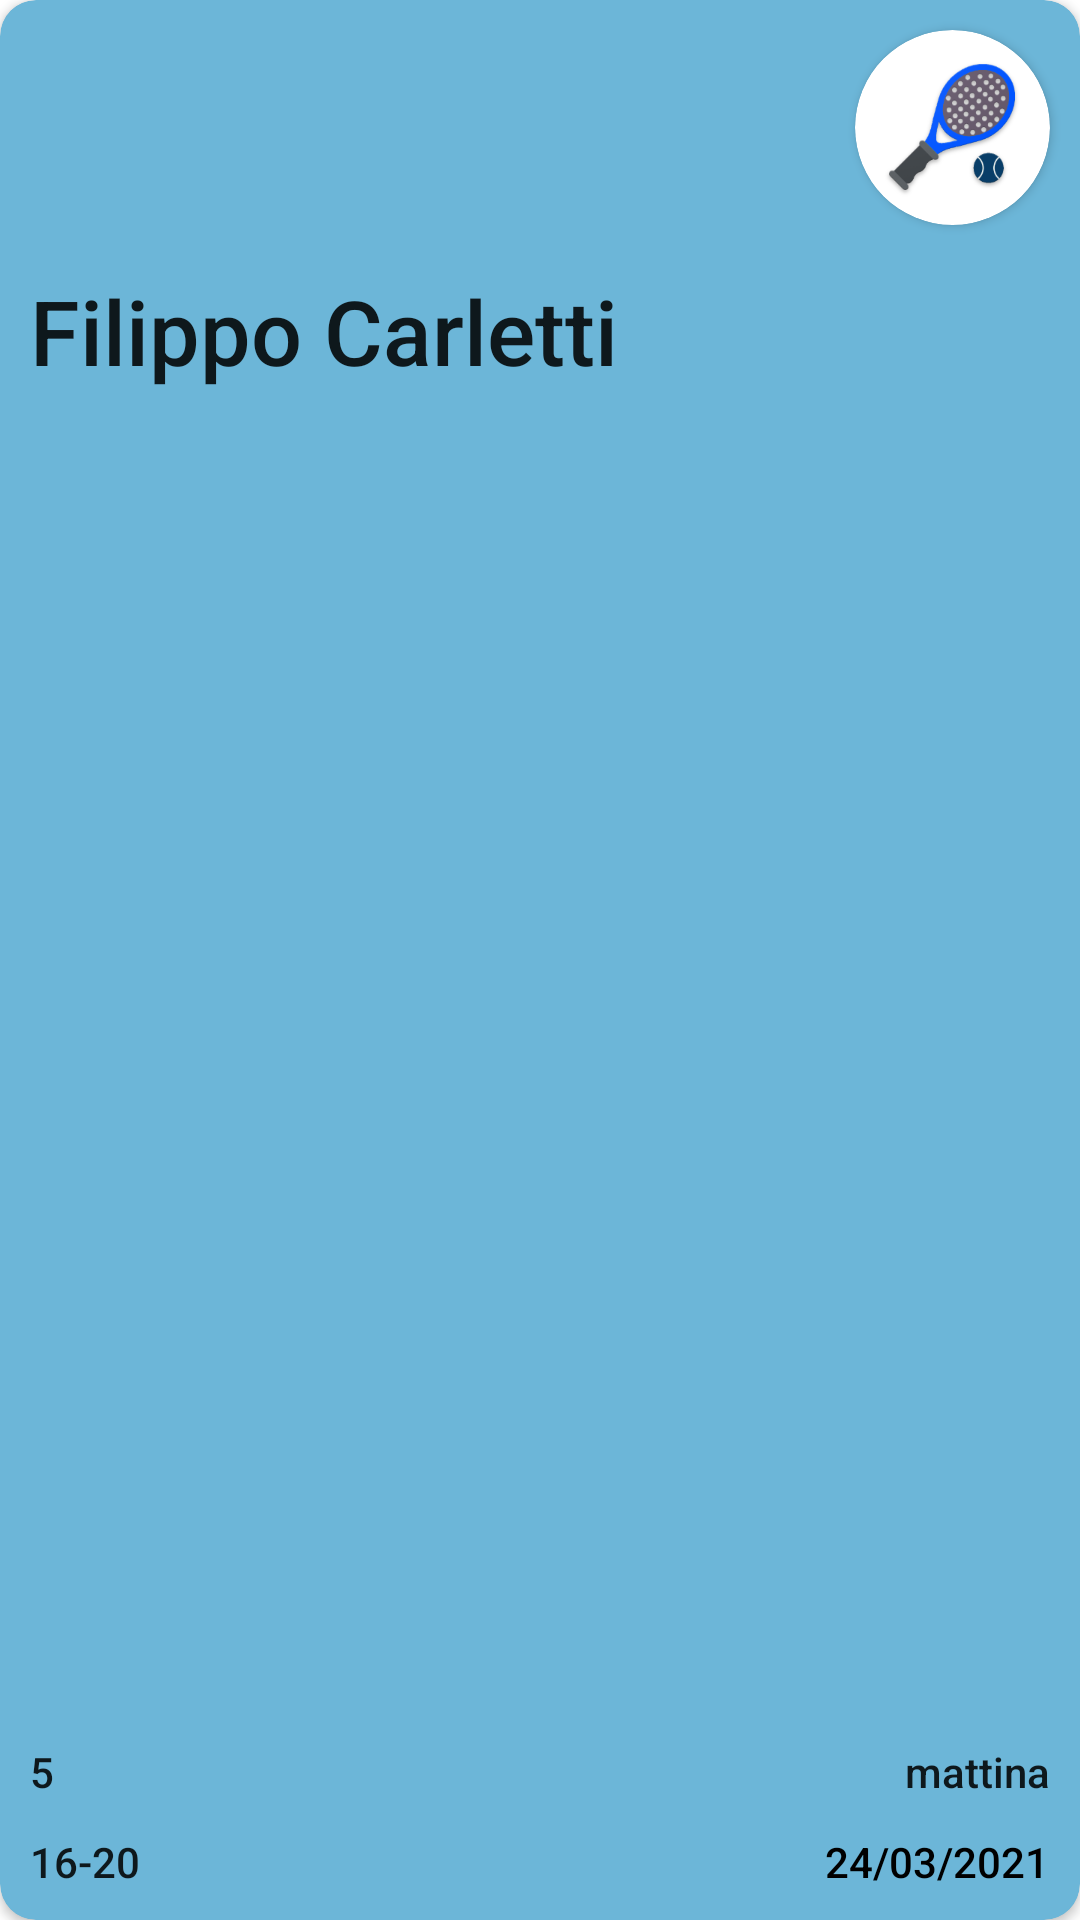

Layout XML and referenced resources for this Android screen:
<!-- AndroidManifest.xml: application theme Theme.APP -->
<!-- res/layout/item4.xml -->
<?xml version="1.0" encoding="utf-8"?>
<androidx.cardview.widget.CardView xmlns:android="http://schemas.android.com/apk/res/android"
    xmlns:app="http://schemas.android.com/apk/res-auto"
    xmlns:tools="http://schemas.android.com/tools"
    android:layout_width="350dp"
    android:layout_height="220dp"
    android:layout_gravity="center"
    app:cardBackgroundColor="#6CB6D8"
    app:cardCornerRadius="12dp">

    <androidx.constraintlayout.widget.ConstraintLayout
        android:layout_width="match_parent"
        android:layout_height="match_parent">

        <androidx.cardview.widget.CardView
            android:layout_width="65dp"
            android:layout_height="65dp"
            app:cardBackgroundColor="#FFFFFF"
            app:cardCornerRadius="50dp"
            android:layout_margin="10dp"
            app:layout_constraintEnd_toEndOf="parent"
            app:layout_constraintTop_toTopOf="parent">

            <ImageView
                android:id="@+id/imageView"
                android:layout_width="wrap_content"
                android:layout_height="wrap_content"
                android:layout_gravity="center"
                app:srcCompat="@drawable/ic_paddle" />
        </androidx.cardview.widget.CardView>

        <TextView
            android:id="@+id/CNameAdv"
            android:layout_width="wrap_content"
            android:layout_height="wrap_content"
            android:maxWidth="280dp"
            android:maxHeight="80dp"
            android:text="Filippo Carletti"
            android:layout_marginStart="10dp"
            android:layout_marginTop="90dp"
            android:textAppearance="@style/TextAppearance.AppCompat.Body2"
            android:textSize="30sp"
            app:layout_constraintStart_toStartOf="parent"
            app:layout_constraintTop_toTopOf="parent" />

        <TextView
            android:id="@+id/CAgeAdv"
            android:layout_width="wrap_content"
            android:layout_height="wrap_content"
            android:text="16-20"
            android:textAppearance="@style/TextAppearance.AppCompat.Body2"
            android:layout_margin="10dp"
            app:layout_constraintBottom_toBottomOf="parent"
            app:layout_constraintStart_toStartOf="parent" />

        <TextView
            android:id="@+id/ModMatchAdv"
            android:layout_width="wrap_content"
            android:layout_height="wrap_content"
            android:text="5"
            android:textAppearance="@style/TextAppearance.AppCompat.Body2"
            android:layout_marginBottom="40dp"
            android:layout_marginStart="10dp"
            app:layout_constraintBottom_toBottomOf="parent"
            app:layout_constraintStart_toStartOf="parent" />

        <TextView
            android:id="@+id/TimeMatchAdv"
            android:layout_width="wrap_content"
            android:layout_height="wrap_content"
            android:text="mattina"
            android:layout_marginBottom="40dp"
            android:layout_marginEnd="10dp"
            android:textAppearance="@style/TextAppearance.AppCompat.Body2"
            app:layout_constraintBottom_toBottomOf="parent"
            app:layout_constraintEnd_toEndOf="parent" />

        <TextView
            android:id="@+id/DateMatchAdv"
            android:layout_width="75dp"
            android:layout_height="wrap_content"
            android:text="24/03/2021"
            android:textAppearance="@style/TextAppearance.AppCompat.Body2"
            android:textColor="@color/black"
            android:layout_margin="10dp"
            app:layout_constraintBottom_toBottomOf="parent"
            app:layout_constraintEnd_toEndOf="parent" />

    </androidx.constraintlayout.widget.ConstraintLayout>
</androidx.cardview.widget.CardView>
<!-- resources referenced by this layout -->
<resources>
  <color name="black">#FF000000</color>
  <!-- drawable ic_paddle: png bitmap (drawable-hdpi, 7606 bytes) -->
  <style name="Theme.APP" parent="Theme.MaterialComponents.DayNight.NoActionBar">
          
          <item name="colorPrimary">@color/black</item>
          <item name="colorPrimaryVariant">@color/black</item>
          <item name="colorOnPrimary">@color/black</item>
          
          <item name="colorSecondary">@color/black</item>
          <item name="colorSecondaryVariant">@color/black</item>
          <item name="colorOnSecondary">@color/black</item>
          <item name="colorOnPrimarySurface">@color/white</item>
          <item name="colorBackgroundFloating">#EBEBEB</item>
          <item name="colorSurface">#EBEBEB</item>
          <item name="colorOnSurface">@color/white</item>
          <item name="color">@color/white</item>
          <item name="colorOnBackground">#EBEBEB</item>
          <item name="colorControlNormal">#EFEFEF</item>
          
          <item name="android:statusBarColor" tools:targetApi="l">@color/trasparent</item>
          <item name="android:windowLightStatusBar">true</item>
          
      </style>
  <color name="white">#FFFFFFFF</color>
  <color name="trasparent">#00000000</color>
</resources>
